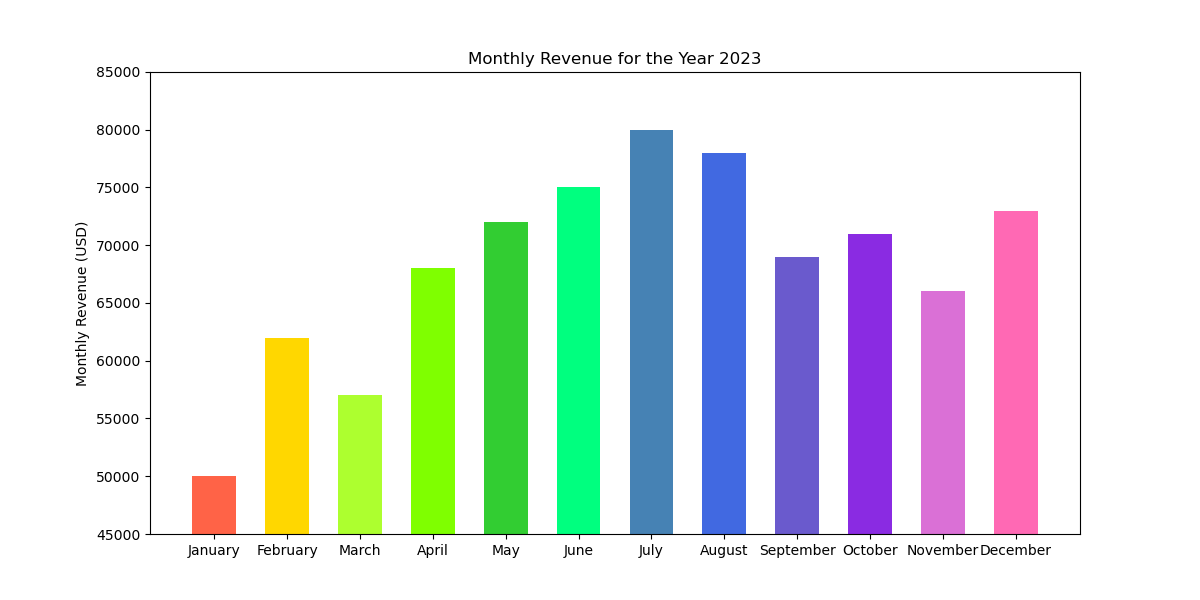

Source data for this figure (header and first rows):
Month, Revenue
January, 50000
February, 62000
March, 57000
April, 68000
May, 72000
June, 75000
July, 80000
August, 78000
September, 69000
October, 71000
November, 66000
December, 73000
